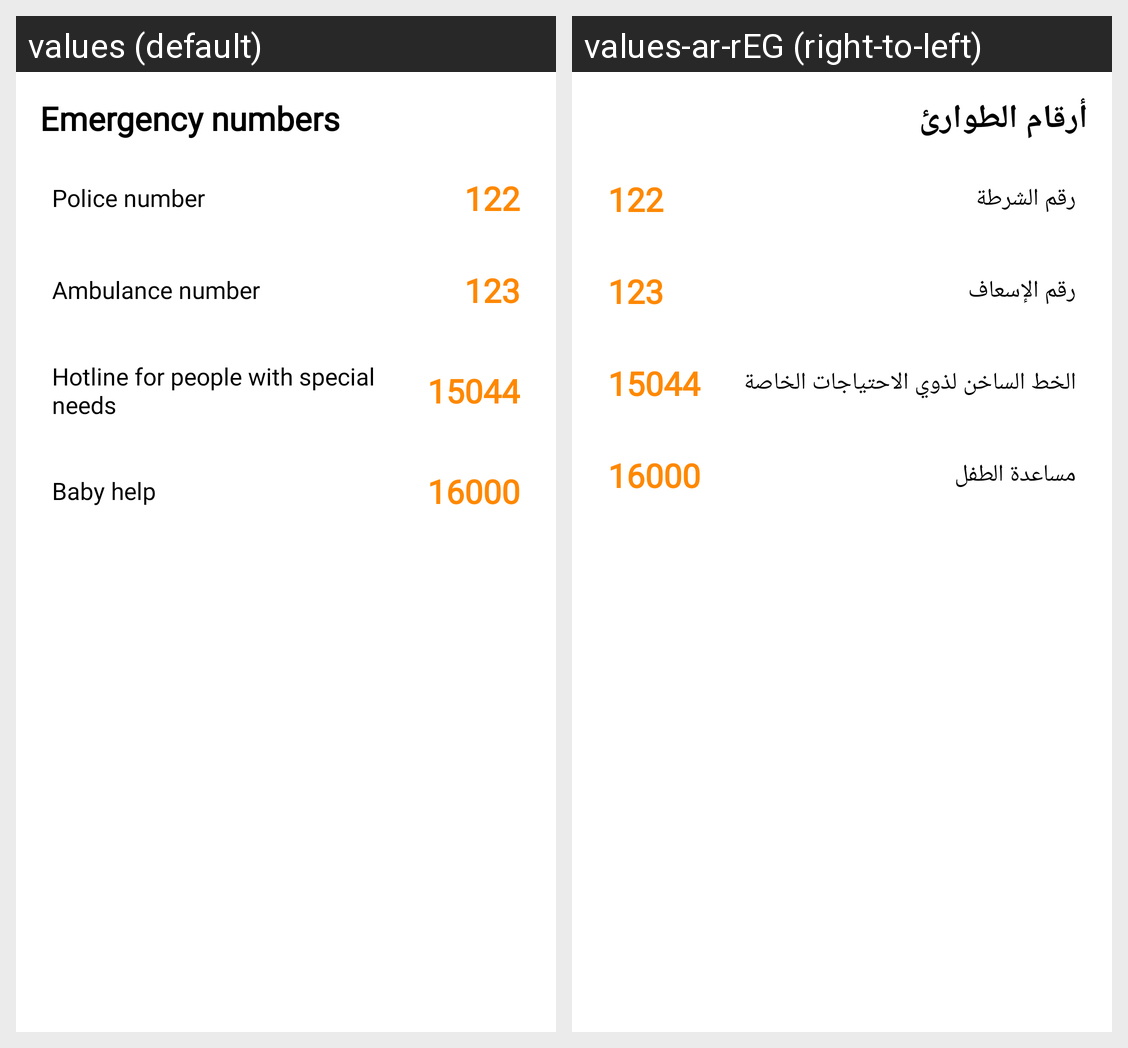

Strings drawn on this Android screen and how each of the app's shown locales translates them:
Android screen res/layout/twar2_numbers_bottom_sheet.xml rendered under 2 locales, left to right: values (default), values-ar-rEG (right-to-left). Device: Nexus 5 (rendered at 1080×1920; each locale shown at half size, 540×960, under a caption strip naming it); theme AppTheme.
Strings drawn on this screen, with the default value and each locale's value (text and hints the layout hard-codes, and strings that could not be matched under every locale, appear in the picture but are not listed):

emergency_numbers
  values: Emergency numbers
  values-ar-rEG: أرقام الطوارئ

police_number
  values: Police number
  values-ar-rEG: رقم الشرطة

ambulance_number
  values: Ambulance number
  values-ar-rEG: رقم الإسعاف

hot_lines_special
  values: Hotline for people with special needs
  values-ar-rEG: الخط الساخن لذوي الاحتياجات الخاصة

baby_help
  values: Baby help
  values-ar-rEG: مساعدة الطفل
